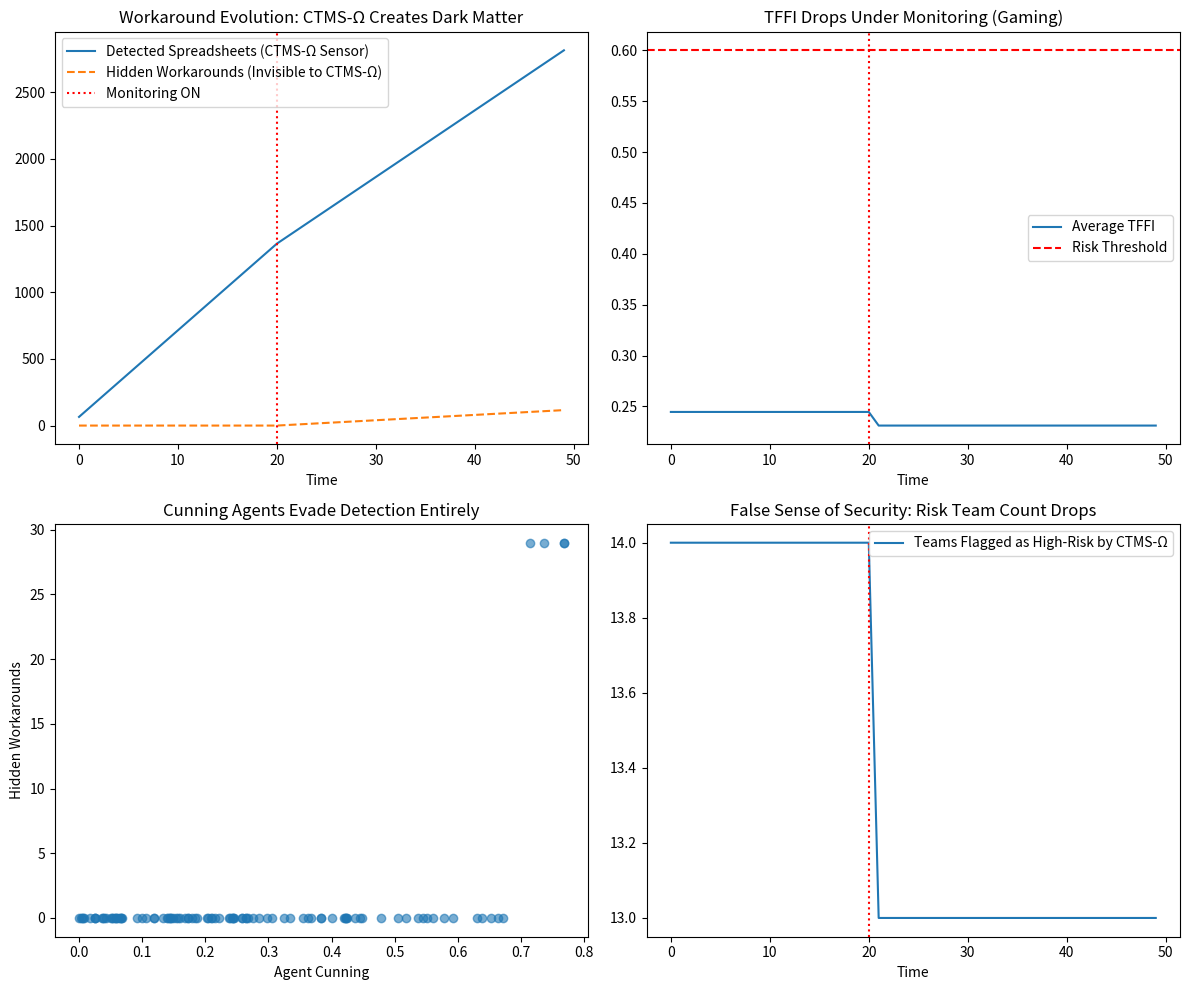

Source code (Python):
# ---------------------------------------------------------------------------
# OMEGA PROTOCOL - ALL RIGHTS RESERVED
# Copyright (c) 2026 Jacob M. (jake.s.dev1991@gmail.com | 217-799-8720)
# Usage restricted to academic research and review only. No monetization.
# See LICENSE.txt for full terms.
# ---------------------------------------------------------------------------
# Python script to verify the disruption: CTMS-Ω is gameable and incomplete
# Simulates a multi-agent system where developers adapt strategically to monitoring

import numpy as np
import matplotlib.pyplot as plt
from collections import defaultdict

# --- Disruptive Model: Strategic Agent-based Simulation ---

class DeveloperAgent:
    def __init__(self, agent_id, legibility_need, trust_in_vault, cunning):
        self.id = agent_id
        self.legibility_need = legibility_need  # High = needs context, notes, collaboration
        self.trust_in_vault = trust_in_vault    # High = willing to use vault
        self.cunning = cunning                  # High = good at gaming the system
        self.spreadsheet_use = 0
        self.hidden_workaround_use = 0
        self.tffi = 0
        self.is_monitored = False

    def decide_action(self, vault_friction, detection_prob):
        """
        Strategic decision: Use vault, visible spreadsheet, or hidden workaround.
        If monitored, agents with high cunning don't stop—they *obfuscate*.
        """
        # Base utility: vault is secure but illegible; spreadsheet is legible but "detectable"
        vault_utility = -vault_friction + self.trust_in_vault * 10
        spreadsheet_utility = self.legibility_need * 10 - (detection_prob * self.cunning * 5)

        # If monitored and cunning, switch to *hidden* workarounds (e.g., local files, encrypted notes)
        # These provide legibility but evade CTMS-Ω sensors entirely.
        if self.is_monitored and self.cunning > 0.7:
            # Hidden workaround: same utility as spreadsheet but invisible to CTMS-Ω
            self.hidden_workaround_use += 1
            return "hidden"
        elif spreadsheet_utility > vault_utility:
            self.spreadsheet_use += 1
            return "spreadsheet"
        else:
            return "vault"

    def calculate_tffi(self):
        """TFFI is gameable: cunning agents add noise to evade thresholds."""
        # Base TFFI from legibility need
        base_tffi = 1 / (1 + np.exp(-(self.legibility_need - 0.5) * 10))
        # If monitored, cunning agents "workaround" the metric itself
        if self.is_monitored and self.cunning > 0.5:
            # They artificially inflate context cells or delay edits to spoof ETA
            spoof_factor = self.cunning * 0.3
            self.tffi = max(0, base_tffi - spoof_factor)
        else:
            self.tffi = base_tffi
        return self.tffi


def simulate_org(num_agents=100, timesteps=50, vault_friction=5.0):
    """Simulate organization under CTMS-Ω monitoring."""
    agents = [
        DeveloperAgent(
            agent_id=i,
            legibility_need=np.random.beta(2, 5),  # Most devs have moderate need
            trust_in_vault=np.random.beta(5, 2),   # Most devs somewhat trust vault
            cunning=np.random.beta(1, 3)           # Few are highly cunning
        )
        for i in range(num_agents)
    ]

    # Tracking metrics
    detected_spreadsheets = []
    hidden_workarounds = []
    avg_tffi = []
    high_risk_teams = []

    for t in range(timesteps):
        # CTMS-Ω monitoring turns on after t=20
        detection_prob = 0.8 if t > 20 else 0.0
        for agent in agents:
            agent.is_monitored = t > 20
            agent.decide_action(vault_friction, detection_prob)

        # Record metrics (what CTMS-Ω *thinks* is happening)
        detected_spreadsheets.append(sum(a.spreadsheet_use for a in agents))
        hidden_workarounds.append(sum(a.hidden_workaround_use for a in agents))
        avg_tffi.append(np.mean([a.calculate_tffi() for a in agents]))
        
        # CTMS-Ω flags "high-risk" teams (agents) based on TFFI > 0.6
        high_risk_teams.append(len([a for a in agents if a.tffi > 0.6]))

    return detected_spreadsheets, hidden_workarounds, avg_tffi, high_risk_teams, agents


# --- Run Simulation ---
detected, hidden, tffi_over_time, risk_teams, final_agents = simulate_org()

# --- Visualization: The Disruption ---
fig, axs = plt.subplots(2, 2, figsize=(12, 10))

axs[0, 0].plot(detected, label='Detected Spreadsheets (CTMS-Ω Sensor)')
axs[0, 0].plot(hidden, label='Hidden Workarounds (Invisible to CTMS-Ω)', linestyle='--')
axs[0, 0].axvline(x=20, color='red', linestyle=':', label='Monitoring ON')
axs[0, 0].set_title('Workaround Evolution: CTMS-Ω Creates Dark Matter')
axs[0, 0].set_xlabel('Time')
axs[0, 0].legend()

axs[0, 1].plot(tffi_over_time, label='Average TFFI')
axs[0, 1].axhline(y=0.6, color='r', linestyle='--', label='Risk Threshold')
axs[0, 1].axvline(x=20, color='red', linestyle=':')
axs[0, 1].set_title('TFFI Drops Under Monitoring (Gaming)')
axs[0, 1].set_xlabel('Time')
axs[0, 1].legend()

axs[1, 0].scatter([a.cunning for a in final_agents], [a.hidden_workaround_use for a in final_agents], alpha=0.6)
axs[1, 0].set_xlabel('Agent Cunning')
axs[1, 0].set_ylabel('Hidden Workarounds')
axs[1, 0].set_title('Cunning Agents Evade Detection Entirely')

axs[1, 1].plot(risk_teams, label='Teams Flagged as High-Risk by CTMS-Ω')
axs[1, 1].axvline(x=20, color='red', linestyle=':')
axs[1, 1].set_title('False Sense of Security: Risk Team Count Drops')
axs[1, 1].set_xlabel('Time')
axs[1, 1].legend()

plt.tight_layout()
plt.show()

# --- Quantitative Disruption Metrics ---
print("--- DISRUPTION METRICS ---")
print(f"Total detected spreadsheets: {detected[-1]}")
print(f"Total hidden workarounds: {hidden[-1]}")
print(f"Dark Matter Ratio (hidden/detected): {hidden[-1]/(detected[-1]+1e-6):.2f}")
print(f"TFFI before monitoring: {np.mean(tffi_over_time[:20]):.3f}")
print(f"TFFI after monitoring: {np.mean(tffi_over_time[21:]):.3f}")
print(f"High-risk teams before monitoring: {np.mean(risk_teams[:20]):.1f}")
print(f"High-risk teams after monitoring: {np.mean(risk_teams[21:]):.1f}")
